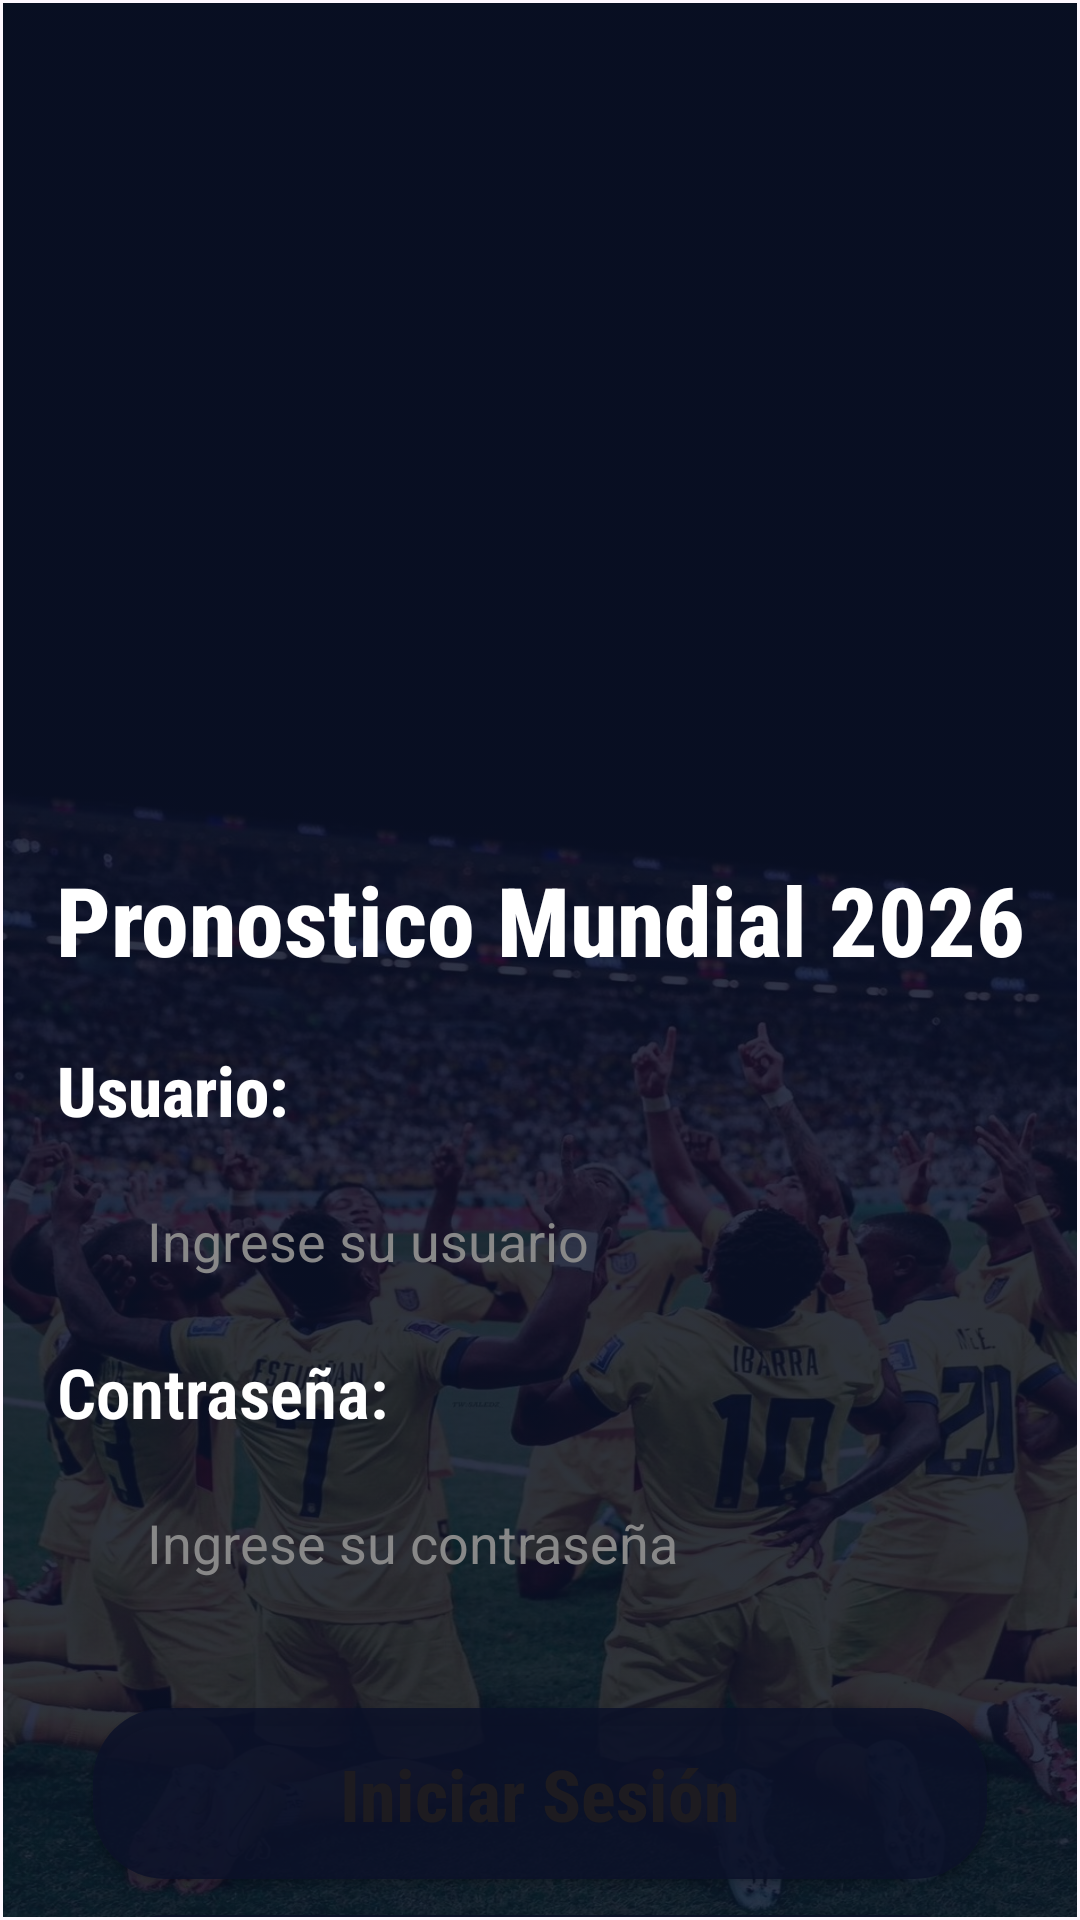

Layout XML and referenced resources for this Android screen:
<!-- AndroidManifest.xml: application theme Theme.PROY2P_Alban_Barquet_Santos -->
<!-- res/layout/activity_login.xml -->
<?xml version="1.0" encoding="utf-8"?>
<androidx.constraintlayout.widget.ConstraintLayout xmlns:android="http://schemas.android.com/apk/res/android"
    xmlns:app="http://schemas.android.com/apk/res-auto"
    xmlns:tools="http://schemas.android.com/tools"
    android:id="@+id/main"
    android:layout_width="match_parent"
    android:layout_height="match_parent"
    tools:context=".LoginActivity">

    <LinearLayout
        android:layout_width="0dp"
        android:layout_height="0dp"
        android:layout_marginStart="1dp"
        android:layout_marginTop="1dp"
        android:layout_marginEnd="1dp"
        android:layout_marginBottom="1dp"
        android:background="@drawable/fondotri"
        android:backgroundTint="#D90A1128"
        android:backgroundTintMode="src_over"
        android:orientation="vertical"
        app:layout_constraintBottom_toBottomOf="parent"
        app:layout_constraintEnd_toEndOf="parent"
        app:layout_constraintHorizontal_bias="0.0"
        app:layout_constraintStart_toStartOf="parent"
        app:layout_constraintTop_toTopOf="parent"
        app:layout_constraintVertical_bias="1.0">

        <ImageView
            android:id="@+id/imgLogo"
            android:layout_width="match_parent"
            android:layout_height="254dp"
            android:layout_marginTop="18dp"
            app:srcCompat="@drawable/logo3" />

        <TextView
            android:id="@+id/textView"
            android:layout_width="match_parent"
            android:layout_height="wrap_content"
            android:fontFamily="sans-serif-condensed-medium"
            android:paddingTop="12dp"
            android:text="Pronostico Mundial 2026"
            android:textAlignment="center"
            android:textAppearance="@style/TextAppearance.AppCompat.Body2"
            android:textColor="#FFFFFF"
            android:textSize="32sp"
            android:textStyle="bold" />

        <TextView
            android:id="@+id/textView2"
            android:layout_width="match_parent"
            android:layout_height="wrap_content"
            android:fontFamily="sans-serif-condensed-medium"
            android:paddingLeft="18dp"
            android:paddingTop="20dp"
            android:paddingBottom="10dp"
            android:text="Usuario:"
            android:textColor="#FFFFFF"
            android:textSize="23sp"
            android:textStyle="bold" />

        <EditText
            android:id="@+id/txtUsuario"
            android:layout_width="match_parent"
            android:layout_height="50dp"
            android:layout_marginHorizontal="32dp"
            android:background="@drawable/input_redondeado"
            android:hint="Ingrese su usuario"
            android:paddingStart="16dp"
            android:paddingEnd="16dp"
            android:textColor="#FFFFFF"
            android:textColorHint="#888888" />

        <TextView
            android:id="@+id/textView3"
            android:layout_width="match_parent"
            android:layout_height="wrap_content"
            android:fontFamily="sans-serif-condensed-light"
            android:paddingLeft="18dp"
            android:paddingTop="10dp"
            android:paddingBottom="10dp"
            android:text="Contraseña:"
            android:textColor="#FFFFFF"
            android:textSize="23sp"
            android:textStyle="bold" />

        <EditText
            android:id="@+id/txtPassword"
            android:layout_width="match_parent"
            android:layout_height="50dp"
            android:layout_marginHorizontal="32dp"
            android:layout_marginBottom="30dp"
            android:background="@drawable/input_redondeado"
            android:hint="Ingrese su contraseña"
            android:inputType="textPassword"
            android:paddingStart="16dp"
            android:paddingEnd="16dp"
            android:textColor="#FFFFFF"
            android:textColorHint="#888888" />

        <Button
            android:id="@+id/btnIngresar"
            android:layout_width="match_parent"
            android:layout_height="57dp"
            android:layout_marginBottom="12dp"
            android:layout_marginLeft="30sp"
            android:layout_marginRight="30dp"
            android:background="@drawable/bg_boton_moderno"
            android:backgroundTint="#D90A1128"
            android:fontFamily="sans-serif-condensed-medium"
            android:text="Iniciar Sesión"
            android:textAllCaps="false"
            android:textColorLink="#A01C1C"
            android:textSize="24sp"
            android:textStyle="bold" />

        <Button
            android:id="@+id/btnVolver"
            android:layout_width="match_parent"
            android:layout_height="57dp"
            android:layout_marginLeft="30sp"
            android:layout_marginRight="30dp"
            android:background="@drawable/bg_boton_moderno"
            android:backgroundTint="#D90A1128"
            android:fontFamily="sans-serif-condensed-medium"
            android:text="Volver"
            android:textAllCaps="false"
            android:textColorLink="#A01C1C"
            android:textSize="24sp"
            android:textStyle="bold"/>

    </LinearLayout>
</androidx.constraintlayout.widget.ConstraintLayout>
<!-- resources referenced by this layout -->
<resources>
  <!-- drawable bg_boton_moderno (drawable) -->
  <?xml version="1.0" encoding="utf-8"?>
  <shape xmlns:android="http://schemas.android.com/apk/res/android">
      <gradient
          android:startColor="#001F3F"
          android:endColor="#003366"
          android:angle="0" />
      <corners android:radius="24dp" />
  </shape>
  <!-- drawable fondotri: jpg bitmap (drawable, 240755 bytes) -->
  <style name="Theme.PROY2P_Alban_Barquet_Santos" parent="Base.Theme.PROY2P_Alban_Barquet_Santos" />
  <style name="Base.Theme.PROY2P_Alban_Barquet_Santos" parent="Theme.Material3.DayNight.NoActionBar">
          
          
      </style>
</resources>
